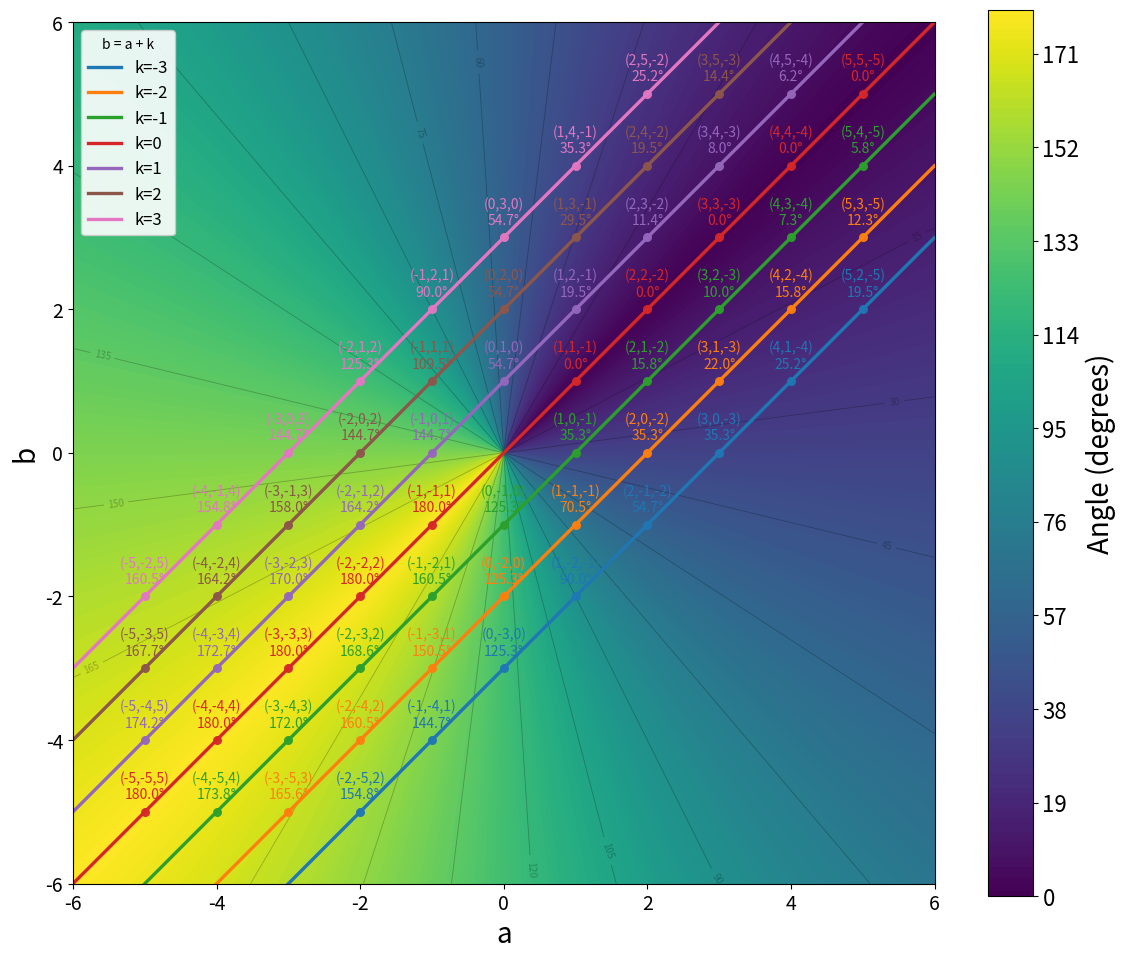

The matplotlib source for this figure:
import numpy as np
import matplotlib.pyplot as plt

def compute_angle_deg(a, b):
    """Angle (deg) between b=(1,1,-1) and t=(a,b,-a)."""
    dot = 2.0 * a + b
    norm_v = np.sqrt(3.0)
    norm_w = np.sqrt(2.0 * a * a + b * b)
    with np.errstate(invalid="ignore", divide="ignore"):
        cos_th = dot / (norm_v * norm_w)
    cos_th = np.clip(cos_th, -1.0, 1.0)
    theta = np.degrees(np.arccos(cos_th))
    return np.ma.masked_where(norm_w == 0.0, theta)


# Config
a_min, a_max = -6.0, 6.0
b_min, b_max = -6.0, 6.0
num_pts = 500

k_values = [-3, -2, -1, 0, 1, 2, 3]  # lines b = a + k to overlay

point_marker_size = 30
point_alpha = 0.95
label_fontsize = 10
label_y_offset = 0.14
show_angle_on_label = True

outfile = "angle_k101_plot.pdf"


# Build angle field
A = np.linspace(a_min, a_max, num_pts)
B = np.linspace(b_min, b_max, num_pts)
a, b = np.meshgrid(A, B)
theta_deg = compute_angle_deg(a, b)


# Plot field + lines
fig, ax = plt.subplots(figsize=(12, 10))
cont = ax.contourf(a, b, theta_deg, levels=180, cmap="viridis")
cs = ax.contour(a, b, theta_deg, levels=np.arange(0, 181, 15),
                colors="k", alpha=0.25, linewidths=0.6)
ax.clabel(cs, fmt="%d", inline=True, fontsize=7)
# Draw lines b = a + k and record colors
k_to_color = {}
for k in k_values:
    (line,) = ax.plot(A, A + k, linewidth=2.4, label=f"k={k}")
    k_to_color[k] = line.get_color()


# Plot integer points ONLY on lines, not on edges
# interior integer ranges (exclude edges exactly at min/max)
a_ints = range(int(np.ceil(a_min)) + 1, int(np.floor(a_max)))
b_ints = range(int(np.ceil(b_min)) + 1, int(np.floor(b_max)))

for ai in a_ints:
    for bi in b_ints:
        k_here = bi - ai
        if k_here not in k_values:
            continue  # only keep points that lie on one of the drawn lines
        ang = compute_angle_deg(float(ai), float(bi))
        if np.ma.is_masked(ang):
            continue
        ang_val = float(ang)
        color = k_to_color[k_here]
        ax.scatter([ai], [bi], s=point_marker_size, color=color, alpha=point_alpha, zorder=3)
        label = f"({ai},{bi},{-ai})"
        if show_angle_on_label:
            label += f"\n{ang_val:.1f}°"
        ax.text(ai, bi + label_y_offset, label,
                fontsize=label_fontsize, ha="center", va="bottom",
                color=color, zorder=3)

# Cosmetics
ax.legend(loc="upper left", framealpha=0.9, fontsize=12, title="b = a + k")
ax.set_aspect("equal", adjustable="box")
ax.set_xlim(a_min, a_max)
ax.set_ylim(b_min, b_max)
ax.set_xlabel("a",fontsize=20)
ax.set_ylabel("b",fontsize=20)
ax.tick_params(axis="both", which="major", labelsize=14)  # x and y ticks
plt.rcParams.update({
    "font.size": 20,       # base font size
    "axes.labelsize": 20,  # axis labels
    "xtick.labelsize": 16, # x tick labels
    "ytick.labelsize": 16, # y tick labels
    "legend.fontsize": 16, # legend
    "axes.titlesize": 18,  # title
})

cbar = fig.colorbar(cont, ax=ax)
cbar.set_label("Angle (degrees)")

plt.tight_layout()
plt.savefig(outfile, dpi=1000, bbox_inches="tight")
print(f"Saved figure to {outfile}")
plt.show()
